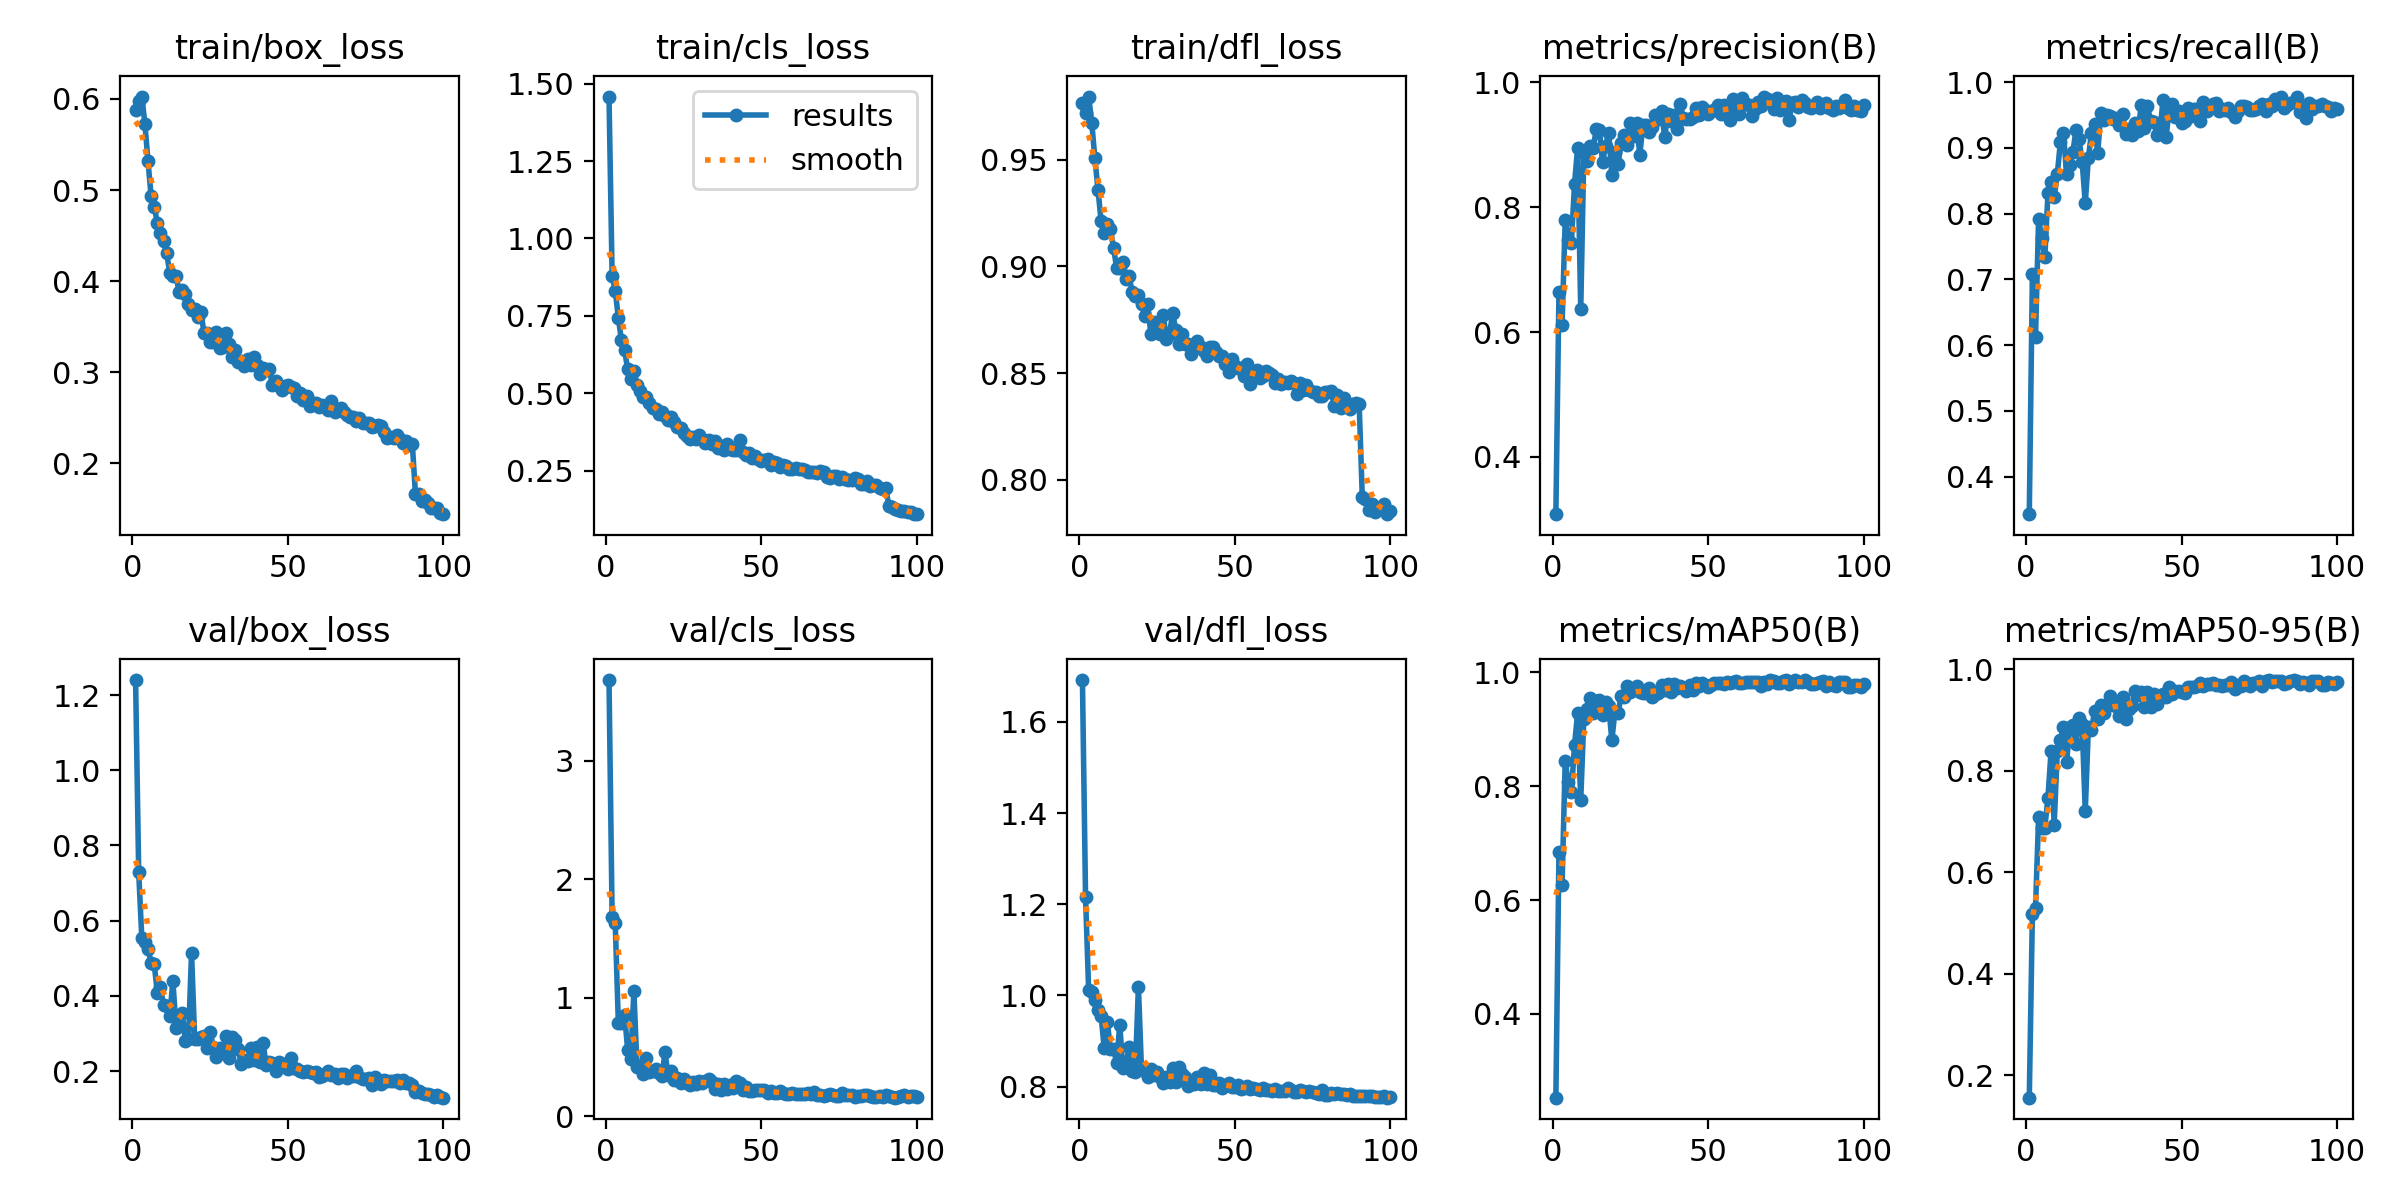

The file beside this chart, header and first rows:
epoch, train/box_loss, train/cls_loss, train/dfl_loss, metrics/precision(B), metrics/recall(B), metrics/mAP50(B), metrics/mAP50-95(B), val/box_loss, val/cls_loss, val/dfl_loss, lr/pg0, lr/pg1, lr/pg2
1, 0.5874, 1.458, 0.9767, 0.3083, 0.3429, 0.2526, 0.1553, 1.24, 3.683, 1.692, 0.0004718, 0.0004718, 0.0004718
2, 0.5977, 0.8791, 0.9721, 0.6645, 0.7079, 0.6844, 0.518, 0.7282, 1.684, 1.216, 0.0009388, 0.0009388, 0.0009388
3, 0.6027, 0.8321, 0.9796, 0.6119, 0.6118, 0.6271, 0.5294, 0.5546, 1.631, 1.011, 0.001396, 0.001396, 0.001396
4, 0.5728, 0.7434, 0.9674, 0.7789, 0.7924, 0.8439, 0.7089, 0.5447, 0.7895, 1.008, 0.001387, 0.001387, 0.001387
5, 0.5313, 0.6717, 0.9506, 0.7482, 0.7624, 0.807, 0.6861, 0.5262, 0.787, 0.9888, 0.001387, 0.001387, 0.001387
6, 0.4931, 0.6405, 0.936, 0.7433, 0.7342, 0.7892, 0.6877, 0.4864, 0.8551, 0.9672, 0.001372, 0.001372, 0.001372
7, 0.4818, 0.5773, 0.9212, 0.8374, 0.8307, 0.8728, 0.7458, 0.4837, 0.5615, 0.9558, 0.001358, 0.001358, 0.001358
8, 0.4636, 0.547, 0.9155, 0.8947, 0.8484, 0.9284, 0.8381, 0.4085, 0.4861, 0.8845, 0.001344, 0.001344, 0.001344
9, 0.4529, 0.573, 0.9199, 0.6363, 0.825, 0.776, 0.6924, 0.4234, 1.055, 0.9424, 0.00133, 0.00133, 0.00133
10, 0.4439, 0.5273, 0.9175, 0.8869, 0.8597, 0.919, 0.8378, 0.3749, 0.4165, 0.8817, 0.001316, 0.001316, 0.001316
11, 0.4304, 0.5087, 0.9087, 0.8736, 0.909, 0.9359, 0.8602, 0.3731, 0.4208, 0.8825, 0.001302, 0.001302, 0.001302
12, 0.4091, 0.4894, 0.8994, 0.8977, 0.922, 0.9557, 0.8853, 0.3477, 0.3601, 0.8517, 0.001288, 0.001288, 0.001288
13, 0.4061, 0.4899, 0.8992, 0.8945, 0.8597, 0.9284, 0.8159, 0.4401, 0.4911, 0.9361, 0.001273, 0.001273, 0.001273
14, 0.4059, 0.4689, 0.902, 0.9249, 0.8747, 0.9499, 0.8864, 0.3151, 0.3737, 0.8399, 0.001259, 0.001259, 0.001259
15, 0.3879, 0.4528, 0.8939, 0.924, 0.8933, 0.9508, 0.8892, 0.324, 0.3844, 0.8463, 0.001245, 0.001245, 0.001245
16, 0.3907, 0.4504, 0.8953, 0.8724, 0.927, 0.9256, 0.8516, 0.3539, 0.397, 0.8863, 0.001231, 0.001231, 0.001231
17, 0.3854, 0.4348, 0.8881, 0.8986, 0.9131, 0.9476, 0.903, 0.2811, 0.3653, 0.8352, 0.001217, 0.001217, 0.001217
18, 0.3746, 0.4389, 0.8859, 0.9185, 0.8792, 0.9414, 0.8907, 0.2862, 0.3373, 0.8322, 0.001203, 0.001203, 0.001203
19, 0.3684, 0.4255, 0.8868, 0.8518, 0.8158, 0.8806, 0.7195, 0.5146, 0.5383, 1.019, 0.001189, 0.001189, 0.001189
20, 0.3691, 0.4147, 0.8823, 0.8891, 0.8852, 0.9313, 0.8854, 0.2861, 0.3482, 0.8359, 0.001174, 0.001174, 0.001174
21, 0.3603, 0.4242, 0.8768, 0.8688, 0.9229, 0.9291, 0.8803, 0.2867, 0.3794, 0.8371, 0.00116, 0.00116, 0.00116
22, 0.3656, 0.4078, 0.8822, 0.9032, 0.9359, 0.9583, 0.9167, 0.2899, 0.3063, 0.8205, 0.001146, 0.001146, 0.001146
23, 0.3434, 0.3921, 0.8681, 0.915, 0.8922, 0.9563, 0.9016, 0.2938, 0.3247, 0.8387, 0.001132, 0.001132, 0.001132
24, 0.3432, 0.3883, 0.8739, 0.8991, 0.9531, 0.9758, 0.9296, 0.263, 0.2824, 0.8251, 0.001118, 0.001118, 0.001118
25, 0.3333, 0.3718, 0.8732, 0.934, 0.9425, 0.9654, 0.9124, 0.303, 0.3131, 0.8317, 0.001104, 0.001104, 0.001104
26, 0.3336, 0.3633, 0.8683, 0.9147, 0.9499, 0.9702, 0.9292, 0.2652, 0.2845, 0.8214, 0.001089, 0.001089, 0.001089
27, 0.3444, 0.3525, 0.877, 0.934, 0.9479, 0.9758, 0.9475, 0.2386, 0.2642, 0.8068, 0.001075, 0.001075, 0.001075
28, 0.3268, 0.3601, 0.8662, 0.8837, 0.9437, 0.9665, 0.9293, 0.2629, 0.2919, 0.8216, 0.001061, 0.001061, 0.001061
29, 0.3271, 0.3537, 0.8681, 0.9317, 0.9458, 0.9645, 0.9276, 0.2576, 0.2754, 0.8107, 0.001047, 0.001047, 0.001047
30, 0.3433, 0.3658, 0.8782, 0.9318, 0.935, 0.9643, 0.9074, 0.2923, 0.2996, 0.8411, 0.001033, 0.001033, 0.001033
31, 0.3308, 0.3519, 0.8704, 0.9196, 0.952, 0.9722, 0.9453, 0.235, 0.2768, 0.8098, 0.001019, 0.001019, 0.001019
32, 0.3166, 0.3398, 0.8637, 0.929, 0.9209, 0.9563, 0.902, 0.291, 0.2974, 0.8434, 0.001005, 0.001005, 0.001005
33, 0.3245, 0.3492, 0.8681, 0.9471, 0.9291, 0.9623, 0.9214, 0.2832, 0.3159, 0.8285, 0.0009904, 0.0009904, 0.0009904
34, 0.3114, 0.3374, 0.8638, 0.9413, 0.9192, 0.9648, 0.9275, 0.2582, 0.2909, 0.8215, 0.0009763, 0.0009763, 0.0009763
35, 0.3126, 0.3468, 0.8635, 0.954, 0.9383, 0.9784, 0.9574, 0.219, 0.233, 0.8007, 0.0009622, 0.0009622, 0.0009622
36, 0.3068, 0.3237, 0.8589, 0.9116, 0.9262, 0.9686, 0.9481, 0.2302, 0.2761, 0.8057, 0.000948, 0.000948, 0.000948
37, 0.3146, 0.3288, 0.8618, 0.9485, 0.9652, 0.9803, 0.9545, 0.2265, 0.2218, 0.8064, 0.0009338, 0.0009338, 0.0009338
38, 0.3083, 0.3161, 0.8652, 0.9373, 0.9304, 0.9665, 0.9248, 0.2605, 0.2722, 0.8204, 0.0009197, 0.0009197, 0.0009197
39, 0.317, 0.3356, 0.862, 0.9481, 0.9641, 0.9791, 0.9537, 0.2298, 0.2293, 0.8053, 0.0009056, 0.0009056, 0.0009056
40, 0.3075, 0.3198, 0.8602, 0.9243, 0.9408, 0.9732, 0.9259, 0.2645, 0.2603, 0.8304, 0.0008914, 0.0008914, 0.0008914
41, 0.2975, 0.3174, 0.8581, 0.9645, 0.94, 0.9762, 0.9501, 0.2251, 0.2381, 0.8052, 0.0008773, 0.0008773, 0.0008773
42, 0.3047, 0.3188, 0.8622, 0.9427, 0.9204, 0.9721, 0.9319, 0.2745, 0.2934, 0.8252, 0.0008631, 0.0008631, 0.0008631
43, 0.3024, 0.3482, 0.8622, 0.9414, 0.9239, 0.9683, 0.9468, 0.2167, 0.2791, 0.8028, 0.000849, 0.000849, 0.000849
44, 0.3033, 0.3094, 0.8601, 0.9407, 0.9728, 0.9778, 0.9516, 0.2248, 0.2172, 0.8028, 0.0008348, 0.0008348, 0.0008348
45, 0.2859, 0.3015, 0.858, 0.9443, 0.9163, 0.9693, 0.9445, 0.2225, 0.2442, 0.8079, 0.0008207, 0.0008207, 0.0008207
46, 0.2908, 0.3086, 0.8582, 0.9593, 0.9597, 0.9812, 0.9641, 0.1996, 0.212, 0.7963, 0.0008065, 0.0008065, 0.0008065
47, 0.2847, 0.2913, 0.8544, 0.9472, 0.9675, 0.9754, 0.9517, 0.2257, 0.2156, 0.8027, 0.0007924, 0.0007924, 0.0007924
48, 0.2799, 0.2983, 0.8505, 0.9608, 0.9466, 0.9822, 0.9569, 0.2169, 0.2188, 0.8082, 0.0007782, 0.0007782, 0.0007782
49, 0.2843, 0.2868, 0.8566, 0.9548, 0.9564, 0.9777, 0.9571, 0.2186, 0.2193, 0.7982, 0.0007641, 0.0007641, 0.0007641
50, 0.2859, 0.2817, 0.8534, 0.949, 0.9381, 0.9737, 0.955, 0.2049, 0.2218, 0.7996, 0.0007499, 0.0007499, 0.0007499
51, 0.2837, 0.285, 0.8522, 0.9546, 0.9411, 0.9778, 0.9533, 0.2347, 0.2229, 0.8032, 0.0007358, 0.0007358, 0.0007358
52, 0.2823, 0.2889, 0.8523, 0.9559, 0.9606, 0.9817, 0.9646, 0.2089, 0.1999, 0.7953, 0.0007216, 0.0007216, 0.0007216
53, 0.274, 0.2675, 0.8485, 0.9629, 0.9485, 0.9809, 0.9648, 0.2052, 0.2106, 0.7972, 0.0007075, 0.0007075, 0.0007075
54, 0.2771, 0.279, 0.8545, 0.9499, 0.9593, 0.9807, 0.9639, 0.2015, 0.1998, 0.8004, 0.0006934, 0.0006934, 0.0006934
55, 0.2695, 0.2746, 0.8451, 0.9637, 0.9586, 0.9795, 0.9666, 0.1971, 0.1977, 0.795, 0.0006792, 0.0006792, 0.0006792
56, 0.2743, 0.2631, 0.8492, 0.9506, 0.9413, 0.9831, 0.9723, 0.2002, 0.2135, 0.7969, 0.0006651, 0.0006651, 0.0006651
57, 0.2624, 0.2695, 0.8513, 0.9388, 0.9693, 0.9819, 0.9664, 0.1977, 0.1978, 0.7957, 0.0006509, 0.0006509, 0.0006509
58, 0.2666, 0.2662, 0.8479, 0.9735, 0.956, 0.9826, 0.9707, 0.1953, 0.1897, 0.7924, 0.0006368, 0.0006368, 0.0006368
59, 0.2657, 0.2569, 0.8484, 0.9634, 0.9608, 0.9845, 0.9711, 0.1967, 0.1891, 0.7969, 0.0006226, 0.0006226, 0.0006226
60, 0.2616, 0.2571, 0.8509, 0.9497, 0.9677, 0.9818, 0.9725, 0.1851, 0.1924, 0.7914, 0.0006085, 0.0006085, 0.0006085
... 40 more rows
